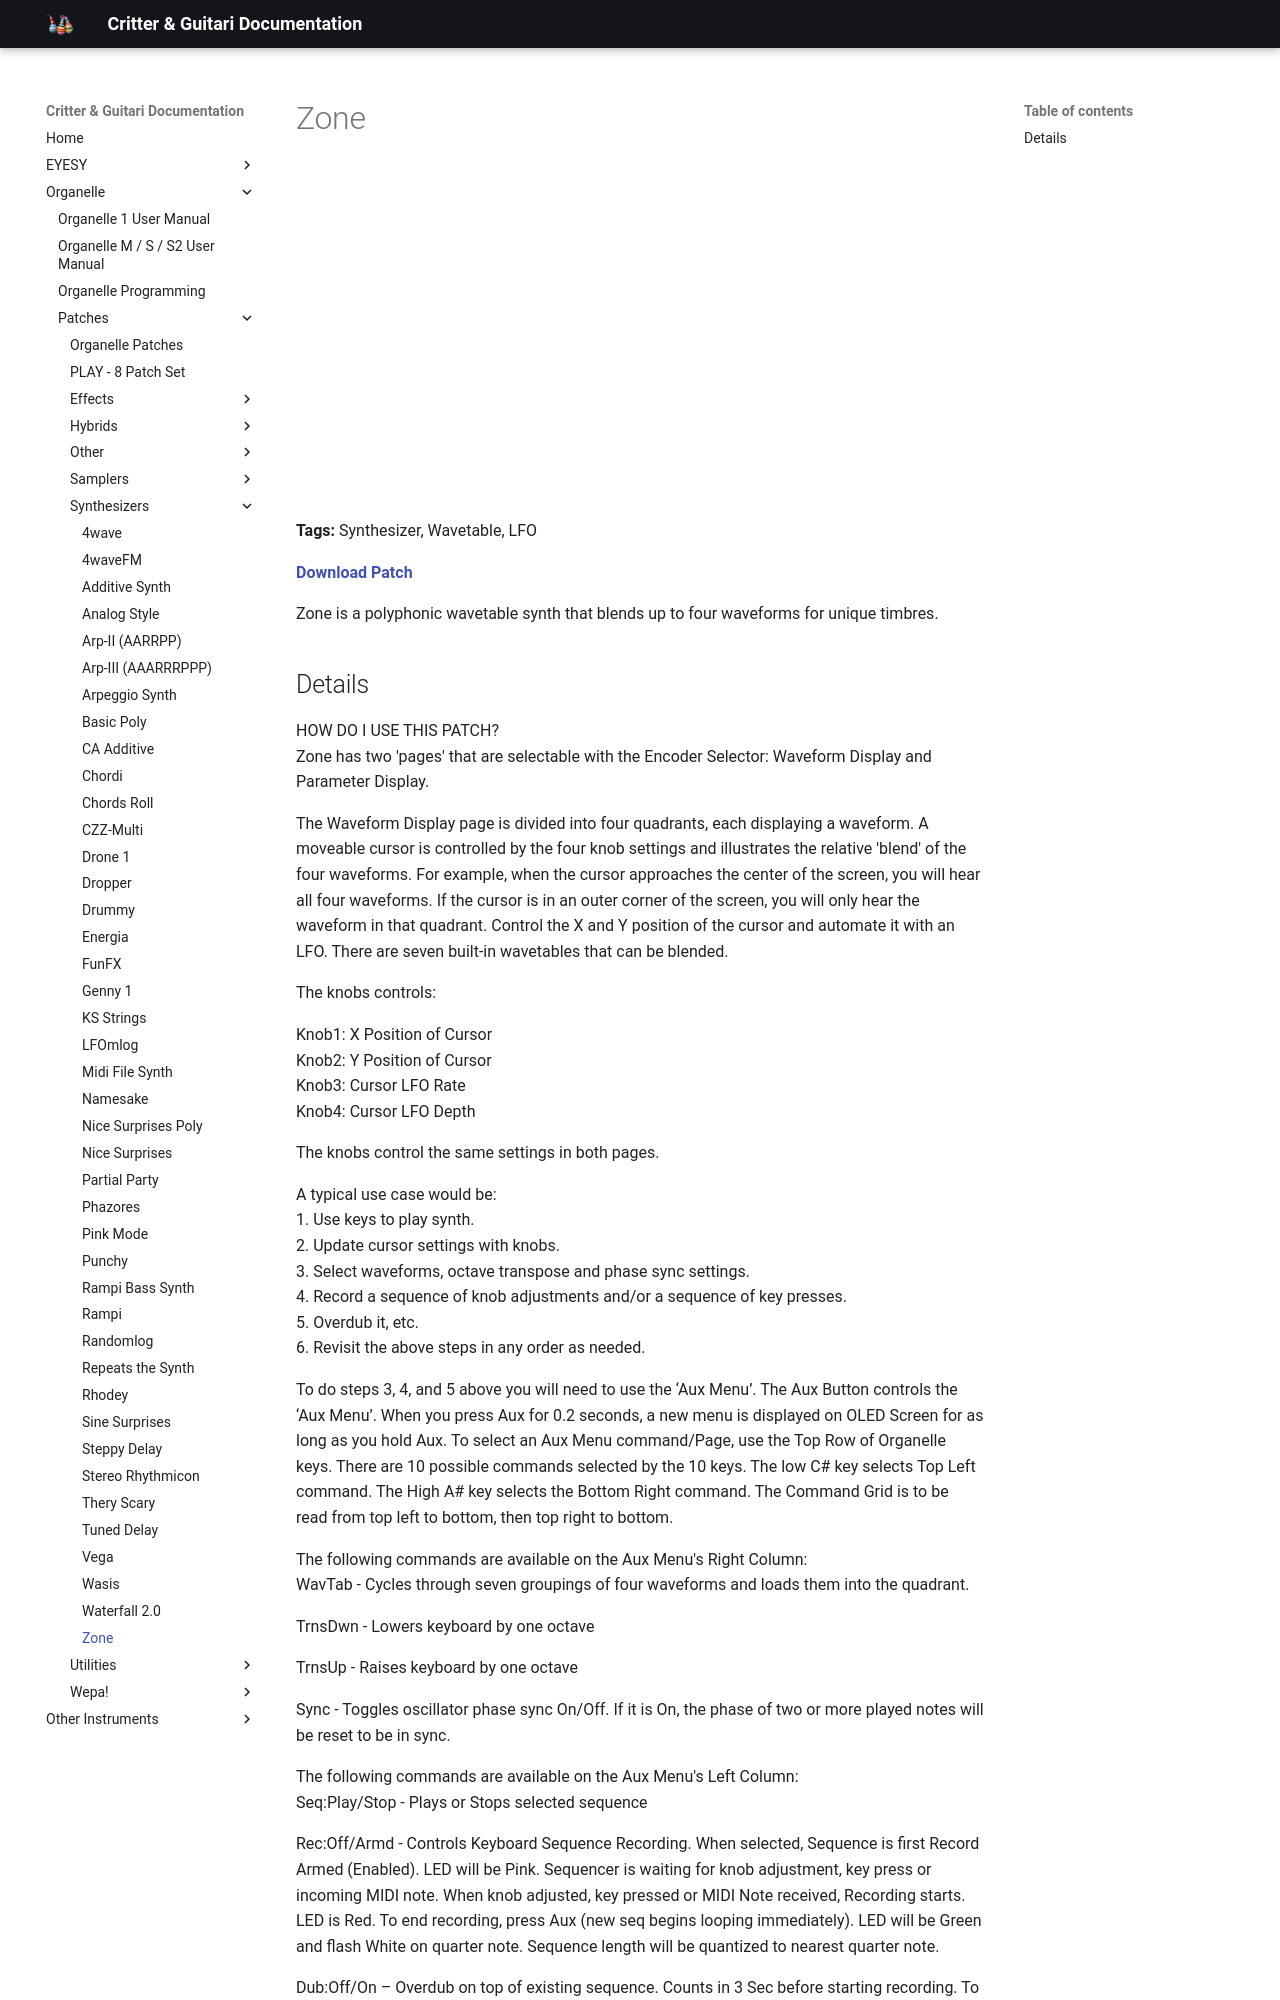

repository: critterandguitari/cg-docs · page: Organelle/patches/Synthesizers/zone/index.html · generator: mkdocs

---
title: Zone
date: 2018-02-08
tags:
  - Synthesizer
  - Wavetable
  - LFO
---


# Zone


<div class="video-embed"><iframe width="560" height="315" src="https://www.youtube.com/embed/Unako2aAwVM" title="YouTube video player" frameborder="0" allow="accelerometer; autoplay; clipboard-write; encrypted-media; gyroscope; picture-in-picture" allowfullscreen></iframe></div>

**Tags:** Synthesizer, Wavetable, LFO

**[Download Patch](https://patchstorage.com/wp-content/uploads/2021/09/Zone.zip)**

Zone is a polyphonic wavetable synth that blends up to four waveforms for unique timbres.
